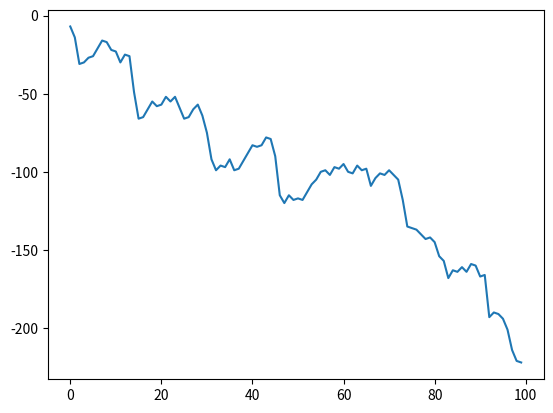

Python code for this plot:
import numpy as np
import matplotlib.pyplot as plt
import random

class GamblingGame():
    def __init__(self):
        self.iteration = 0
        self.cum_head = 0
        self.cum_tail = 0

    def run_game(self):
        self.reset()
        while True:
            self.iteration += 1
            toss = random.randint(0, 1)
            if toss == 0:
                self.cum_head += 1
            else:
                self.cum_tail += 1

            if abs(self.cum_head - self.cum_tail) == 3:
                return 8 - self.iteration

    def reset(self):
        self.iteration = 0
        self.cum_head = 0
        self.cum_tail = 0

game = GamblingGame()

rev = 0
history = []

for i in range(100):
    rev += game.run_game()
    history.append(rev)

print("Revenue : ", rev)

plt.plot(history)
plt.show()
